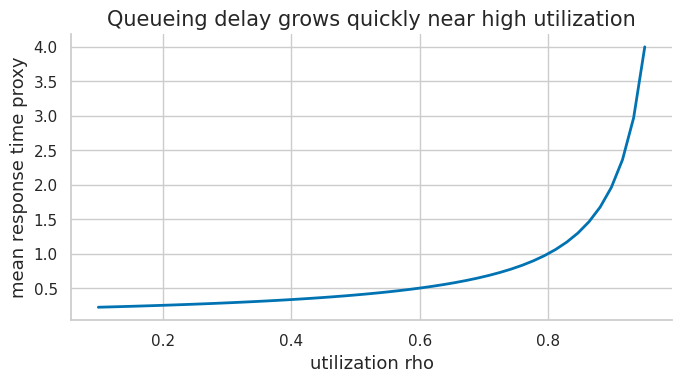
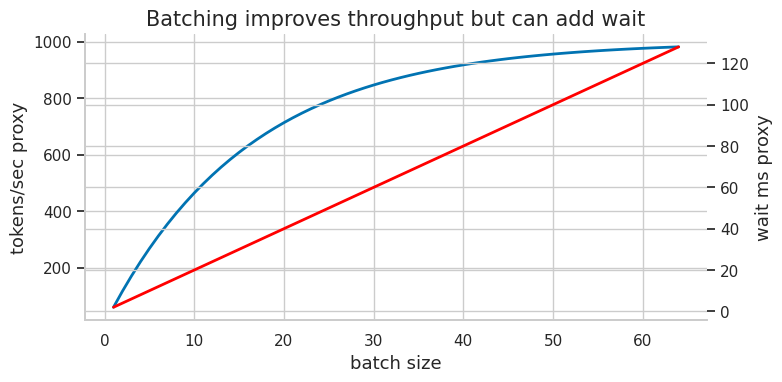

Write Python code to recreate these figures, in order.
import numpy as np
import matplotlib.pyplot as plt
import matplotlib as mpl

try:
    import seaborn as sns
    sns.set_theme(style="whitegrid", palette="colorblind")
    HAS_SNS = True
except ImportError:
    plt.style.use("seaborn-v0_8-whitegrid")
    HAS_SNS = False

mpl.rcParams.update({
    "figure.figsize":    (10, 6),
    "figure.dpi":         120,
    "font.size":           13,
    "axes.titlesize":      15,
    "axes.labelsize":      13,
    "xtick.labelsize":     11,
    "ytick.labelsize":     11,
    "legend.fontsize":     11,
    "legend.framealpha":   0.85,
    "lines.linewidth":      2.0,
    "axes.spines.top":     False,
    "axes.spines.right":   False,
    "savefig.bbox":       "tight",
    "savefig.dpi":         150,
})
np.random.seed(42)
print("Plot setup complete.")

arrival_rate = 20  # requests/sec
avg_latency = 1.5  # sec
concurrency = arrival_rate * avg_latency
print("average concurrency:", concurrency)

rho = np.linspace(0.1, 0.95, 50)
service_time = 0.2
mm1_latency = service_time / (1 - rho)
fig, ax = plt.subplots(figsize=(7, 4))
ax.plot(rho, mm1_latency)
ax.set_title("Queueing delay grows quickly near high utilization")
ax.set_xlabel("utilization rho")
ax.set_ylabel("mean response time proxy")
fig.tight_layout()
plt.show()
print("latency at rho=0.8:", service_time / (1 - 0.8))

queue_ms = 30
prefill_ms = 250
output_tokens = 80
tpot_ms = 25
post_ms = 15
ttft = queue_ms + prefill_ms
total = ttft + output_tokens * tpot_ms + post_ms
print("TTFT ms:", ttft)
print("total latency ms:", total)

batch = np.arange(1, 65)
throughput = 1000 * (1 - np.exp(-batch / 16))
queue_wait = 2.0 * batch
fig, ax1 = plt.subplots(figsize=(8, 4))
ax1.plot(batch, throughput, label="throughput proxy")
ax1.set_xlabel("batch size")
ax1.set_ylabel("tokens/sec proxy")
ax2 = ax1.twinx()
ax2.plot(batch, queue_wait, color="red", label="queue wait proxy")
ax2.set_ylabel("wait ms proxy")
ax1.set_title("Batching improves throughput but can add wait")
fig.tight_layout()
plt.show()
print("batch 32 throughput proxy:", throughput[31], "wait proxy:", queue_wait[31])

gpu_gb = 80
weights_gb = 28
workspace_gb = 8
available_kv = gpu_gb - weights_gb - workspace_gb
kv_per_request_gb = 0.55
max_requests = int(available_kv // kv_per_request_gb)
print("available KV GB:", available_kv)
print("max concurrent requests:", max_requests)

gpu_hour_cost = 4.0
tokens_per_sec = 1200
cpm = 1e6 * gpu_hour_cost / (3600 * tokens_per_sec)
print("cost per million tokens:", cpm)

nominal_cpm = cpm
for util in [0.3, 0.5, 0.7, 0.9]:
    print(f"util={util:.1f}: effective CPM={nominal_cpm / util:.3f}")

arrival_rate = 180
service_rate_per_replica = 40
target_util = 0.70
replicas = int(np.ceil(arrival_rate / (target_util * service_rate_per_replica)))
print("needed replicas:", replicas)
print("resulting utilization:", arrival_rate / (replicas * service_rate_per_replica))

requests = 2_000_000
slo = 0.995
allowed_bad = int((1 - slo) * requests)
print("allowed bad requests per window:", allowed_bad)

rng = np.random.default_rng(9)
latency = rng.lognormal(mean=np.log(800), sigma=0.45, size=5000)
for p in [50, 90, 95, 99]:
    print(f"p{p} latency ms:", np.percentile(latency, p))

actions = [
    {"name": "keep full", "latency": 2500, "quality": 1.00},
    {"name": "smaller model", "latency": 900, "quality": 0.92},
    {"name": "shorter answer", "latency": 1200, "quality": 0.95},
    {"name": "lower retrieval k", "latency": 1500, "quality": 0.97},
]
slo_ms = 1600
eligible = [a for a in actions if a["latency"] <= slo_ms]
best = max(eligible, key=lambda a: a["quality"])
print("best eligible action:", best)

checks = [
    "arrival time, queue time, and scheduler decision",
    "prompt tokens, output tokens, TTFT, and TPOT",
    "prefill time and decode time separately",
    "KV cache memory and batch size over time",
    "model version, quantization format, and fallback path",
    "status, error type, and user-visible latency",
]
for i, check in enumerate(checks, 1):
    print(f"{i}. {check}")
